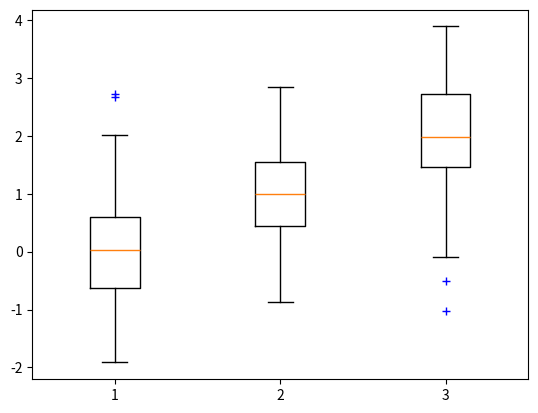

Python code for this plot:
__author__ = 'panrui'
import numpy as np
import matplotlib.pyplot as plt
from matplotlib import rcParams
rcParams.update({'figure.autolayout':False})
fig = plt.figure()
ax = fig.add_subplot(111)

x1 = np.random.normal(0,1,50)
x2 = np.random.normal(1,1,50)
x3 = np.random.normal(2,1,50)
print(x1)
ax.boxplot([x1,x2,x3],notch=False, sym='b+')
plt.show()